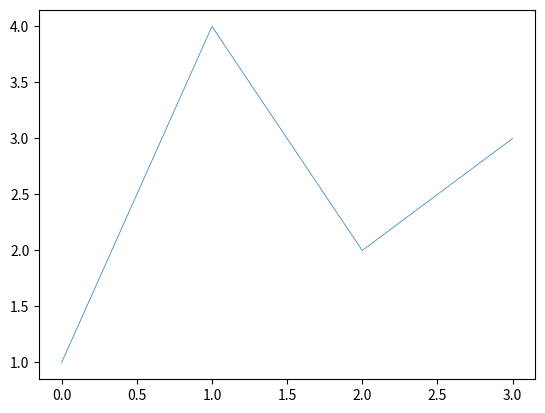

Recreate this plot in Python. (Note: this script raises an exception after producing the figure.)
# import numpy as np
#
# a = np.random.random((1000, 20))
# print(1)
# b = np.arctan2(0, np.pi)
# print(np.pi / 4)
# print(b)
# # np.arctan2

# line2D
import matplotlib.pyplot as plt

# fig = plt.figure()
# fig.suptitle('Figure: sample for Line2D')
# plt.plot([1, 4, 2, 3], linewidth=5)
# plt.show()
plt.show()
line, = plt.plot([1, 4, 2, 3], linewidth=0.5)  # 返回值是一个列表，类似[Line2D实例, ]
line.set_linewidth(0.5)

# np.random.random
import numpy as np
a = np.random.random({5, 2})
print(np.random.random(5))  # 生成[0,1)之间均匀分布的浮点数

# Scipy插值
from scipy.interpolate import interp1d
import numpy as np

xs = np.arange(10)
ys = 2*xs + 1

interp_func = interp1d(xs, ys)

newarr = interp_func(np.arange(2.1, 3, 0.1))

print(newarr)
#...
from scipy.interpolate import interp1d
import numpy as np

xs = np.arange(10)
ys = xs**2 + np.sin(xs) + 1

interp_func = UnivariateSpline(xs, ys)

newarr = interp_func(np.arange(2.1, 3, 0.1))

print(newarr)


# shape
import numpy as np
x = np.array([[1,2,3],[4,5,6]])
print(x.shape)
print(x.shape(0))


#
import numpy as np
f = np.array([1, 2, 4, 7, 11, 16])
np.gradient(f)
np.gradient(f, 2)

# isinstance
class A:
    pass


class B(A):
    pass


isinstance(A(), A)  # returns True
type(A()) == A  # returns True
isinstance(B(), A)  # returns True
type(B()) == A  # returns False

#
import numpy as np
x = np.array([1, 2, 3])
x1 = x[:, None]
print(type(x))
print(type(x1))
print(type(x[1]))
print(type(x1[1]))
pass
# 原本 x 是形状 (3,) 的一维数组
# 经过操作后，x 变成了形状 (3, 1) 的二维数组
# 结果：
# array([[1],
#        [2],
#        [3]])

# np
import numpy as np
timesteps = 100
x_track = np.zeros(timesteps)  # 创建一个零数组，用于记录每一步的 x 值

# linespace
import numpy as np
a = np.linspace(1, 10, 10)
# b = np.linspace(1,10)
c = np.exp(-1 * a)

# array
import numpy as np
path1 = np.sin(np.arange(0, 1, 0.01) * 5)
# a strange path to target
# 一条通往目标的奇怪路径
path2 = np.zeros(path1.shape)
path2[int(len(path2) / 2.0):] = 0.5
y_des=np.array([path1, path2])
y = [path1, path2]
pass

# 列表切片访问
import numpy as np
c = np.linspace(0, 2 * np.pi, 10 + 1)  # 11个点
type(c)
c1 = c[0:-1]
c2 = c[0:1]
a = list(range(0, 10, 1))
a1 = a[0:-1]
pass

# isnan
import numpy as np

a = np.array([np.nan, 1, 2, np.nan, 3, 4, 5])
print(np.nan)
print(np.isnan(a))
a_isnan_index = np.array([True, False, True, False, True, False])
print(type(a_isnan_index))
# print(a[a_isnan_index])
print(~np.isnan(a))
print(type(~np.isnan(a)))
print(a[~np.isnan(a)])
print(a[~a_isnan_index])
pass